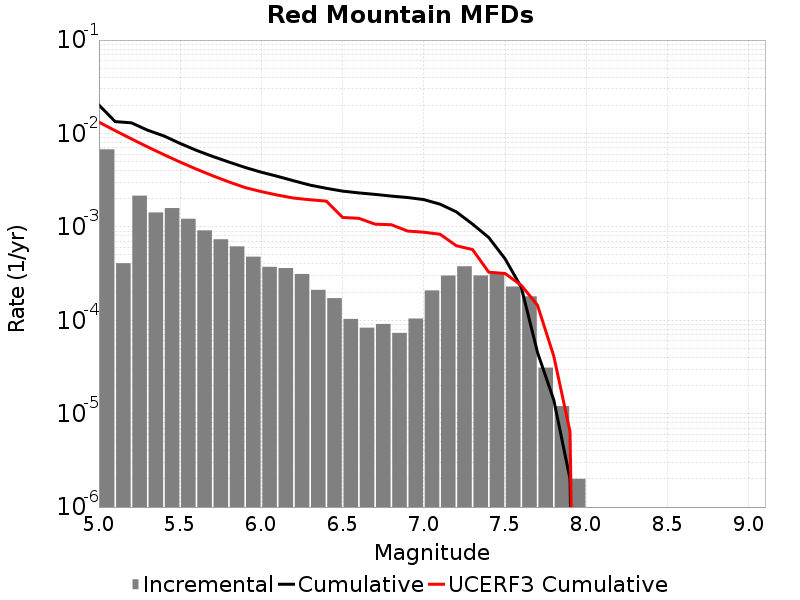

The table this chart was drawn from, first rows:
Magnitude, Incremental Rate, Cumulative Rate, UCERF3 Cumulative Rate
5.05, 0.006761, 0.02016, 0.01321
5.15, 4.0822435E-4, 0.0134, 0.01072
5.25, 0.002157, 0.01299, 0.008745
5.35, 0.001426, 0.01083, 0.007175
5.45, 0.001589, 0.009405, 0.005928
5.55, 0.001221, 0.007816, 0.004937
5.65, 9.1674953E-4, 0.006596, 0.00415
5.75, 7.3620805E-4, 0.005679, 0.003525
5.85, 6.178531E-4, 0.004943, 0.003029
5.95, 4.7943793E-4, 0.004325, 0.002634
6.05, 3.7311905E-4, 0.003846, 0.002384
6.15, 3.6208596E-4, 0.003472, 0.002187
6.25, 3.1293856E-4, 0.00311, 0.002032
6.35, 2.1163473E-4, 0.002797, 0.00195
6.45, 1.7251741E-4, 0.002586, 0.001886
6.55, 1.03309845E-4, 0.002413, 0.001261
6.65, 8.324968E-5, 0.00231, 0.001234
6.75, 9.1273745E-5, 0.002227, 0.001069
6.85, 7.32196E-5, 0.002135, 0.001054
6.95, 1.0431286E-4, 0.002062, 9.0211205E-4
7.05, 2.0862572E-4, 0.001958, 8.760516E-4
7.15, 3.0090247E-4, 0.001749, 8.336574E-4
7.25, 3.781341E-4, 0.001448, 6.282092E-4
7.35, 3.0190547E-4, 0.00107, 5.7117455E-4
7.45, 3.1293856E-4, 7.683043E-4, 3.268813E-4
7.55, 2.2968889E-4, 4.5536572E-4, 3.1681862E-4
7.65, 1.8054148E-4, 2.2567685E-4, 2.369533E-4
7.75, 3.1093256E-5, 4.513537E-5, 1.4461765E-4
7.85, 1.2036098E-5, 1.4042115E-5, 4.134483E-5
7.95, 2.0060165E-6, 2.0060165E-6, 6.4360856E-6
8.05, 0.0, 0.0, 0.0
8.15, 0.0, 0.0, 0.0
8.25, 0.0, 0.0, 0.0
8.35, 0.0, 0.0, 0.0
8.45, 0.0, 0.0, 0.0
8.55, 0.0, 0.0, 0.0
8.65, 0.0, 0.0, 0.0
8.75, 0.0, 0.0, 0.0
8.85, 0.0, 0.0, 0.0
8.95, 0.0, 0.0, 0.0
9.05, 0.0, 0.0, 0.0
